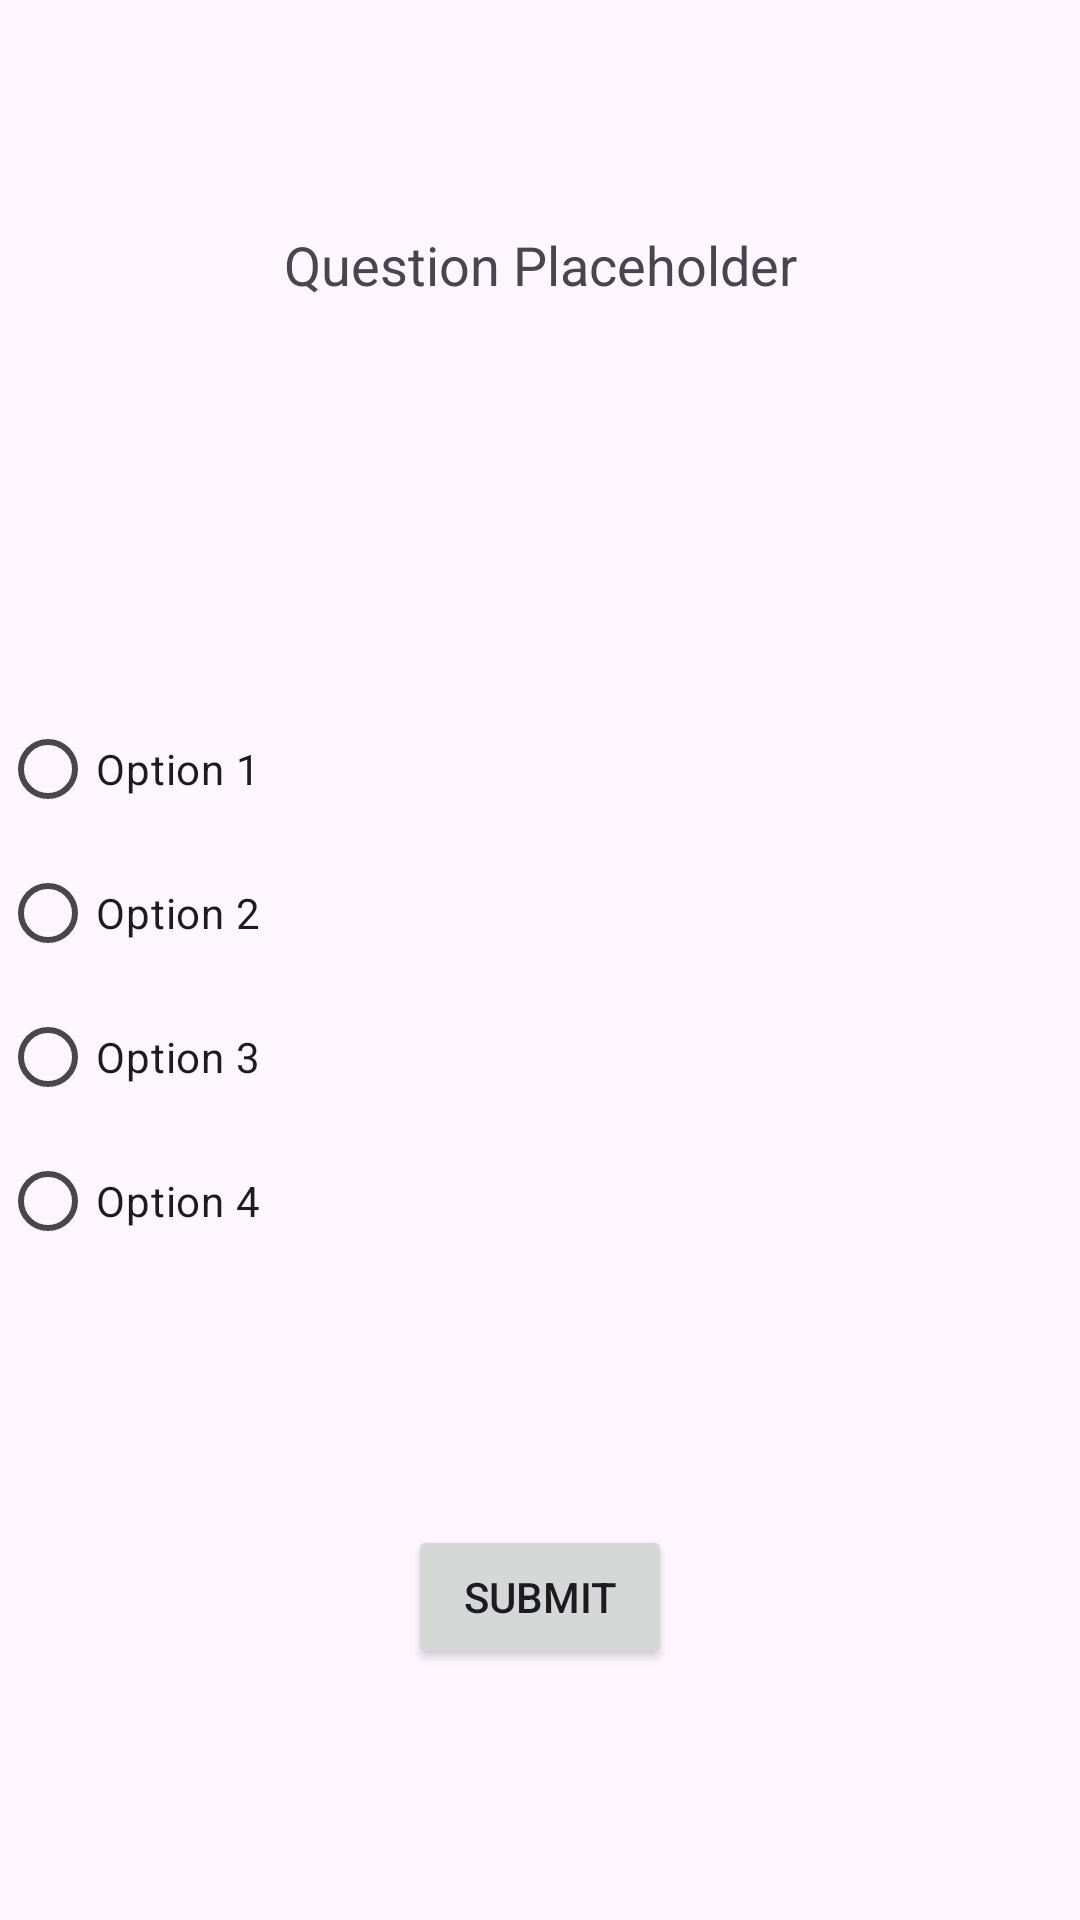

Here is an Android app screen rendered from its layout file. Give the layout XML and the strings, colors and styles it references.
<!-- AndroidManifest.xml: activity theme Theme.CountryQuiz -->
<!-- res/layout/activity_quiz.xml -->
<?xml version="1.0" encoding="utf-8"?>
<androidx.constraintlayout.widget.ConstraintLayout xmlns:android="http://schemas.android.com/apk/res/android"
    xmlns:app="http://schemas.android.com/apk/res-auto"
    xmlns:tools="http://schemas.android.com/tools"
    android:layout_width="match_parent"
    android:layout_height="match_parent"
    tools:context=".QuizActivity">

    <TextView
        android:id="@+id/questionTextView"
        android:layout_width="0dp"
        android:layout_height="wrap_content"
        android:layout_marginTop="76dp"
        android:text="Question Placeholder"
        android:textAlignment="center"
        android:textSize="18sp"
        app:layout_constraintHorizontal_bias="0.0"
        app:layout_constraintLeft_toLeftOf="parent"
        app:layout_constraintRight_toRightOf="parent"
        app:layout_constraintTop_toTopOf="parent" />

    <RadioGroup
        android:id="@+id/optionsRadioGroup"
        android:layout_width="0dp"
        android:layout_height="wrap_content"
        android:layout_marginTop="132dp"
        android:orientation="vertical"
        app:layout_constraintHorizontal_bias="0.0"
        app:layout_constraintLeft_toLeftOf="parent"
        app:layout_constraintRight_toRightOf="parent"
        app:layout_constraintTop_toBottomOf="@id/questionTextView">

        <RadioButton
            android:id="@+id/option1RadioButton"
            android:layout_width="102dp"
            android:layout_height="wrap_content"
            android:text="Option 1" />

        <RadioButton
            android:id="@+id/option2RadioButton"
            android:layout_width="102dp"
            android:layout_height="wrap_content"
            android:text="Option 2" />

        <RadioButton
            android:id="@+id/option3RadioButton"
            android:layout_width="102dp"
            android:layout_height="wrap_content"
            android:text="Option 3" />

        <RadioButton
            android:id="@+id/option4RadioButton"
            android:layout_width="102dp"
            android:layout_height="wrap_content"
            android:text="Option 4" />
    </RadioGroup>

    <Button
        android:id="@+id/submitAnswerButton"
        android:layout_width="wrap_content"
        android:layout_height="wrap_content"
        android:text="Submit"
        app:layout_constraintBottom_toBottomOf="parent"
        app:layout_constraintEnd_toEndOf="parent"
        app:layout_constraintRight_toRightOf="parent"
        app:layout_constraintStart_toStartOf="parent"
        app:layout_constraintTop_toBottomOf="@+id/optionsRadioGroup" />

</androidx.constraintlayout.widget.ConstraintLayout>
<!-- resources referenced by this layout -->
<resources>
  <style name="Theme.CountryQuiz" parent="Base.Theme.CountryQuiz" />
  <style name="Base.Theme.CountryQuiz" parent="Theme.Material3.DayNight">
          
          
      </style>
</resources>
